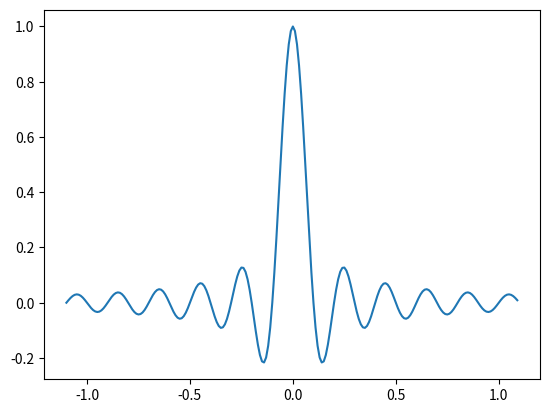

Python code for this plot:
import numpy as np
from matplotlib import pyplot as plt


def ricker(t, t0=0, s=1, a=1):
    """
    create a ricker wavelet at a certain time, centered around t0, with a chosen spread
    :param t: the time at which we're calculating the wavelet (can be an numpy array of time)
    :param t0: the time the wavelet occurs at
    :param s: the spread of the wavelet
    :param a: the amplitude of the wavelet
    :return: the corresponding ricker wavelet
    """
    s = s / 4
    t = (t - t0) / s
    amp = 3 * np.sqrt(np.pi) * s
    amp = a * 2 / np.sqrt(amp)

    f_exp = - (t ** 2) / 2

    res = t ** 2
    res = amp * (1 - res)
    return res * np.exp(f_exp)


def ricker_tr(s=1):
    """
    calculate the radius of the time window the wavelet takes place in
    :param s: the spread of the wavelet
    :return: the radius of the time window in which the wavelet appears
    """
    return 1 * s


def sinc(t, t0=0, s=1, a=1):
    """ricker
    create a sinc signal at a certain time, centered around t0, with a chosen spread
    :param t: the time at which we're calculating the wavelet (can be an numpy array of time)
    :param t0: the time the signal occurs at
    :param s: the spread of the wavelet
    :param a: the amplitude of the wavelet
    :return: the corresponding sinc signal
    """
    s = s / 10
    t = (t - t0) / s
    return a * np.sinc(t)


def sinc_tr(s=1):
    """
    calculate the radius of the time window the wavelet takes place in
    :param s: the spread of the wavelet
    :return: the radius of the time window in which the wavelet appears
    """
    return 1 * s


def vlad(t, t0=0, s=1, a=1):
    """
    create a vlad wavelet at a certain time, centered around t0, with a chosen spread
    :param t: the time at which we're calculating the wavelet (can be an numpy array of time)
    :param t0: the time the wavelet occurs at
    :param s: the spread of the wavelet
    :param a: the amplitude of the wavelet
    :return: the corresponding vlad wavelet
    """
    t = (t - t0) / s
    amp = np.abs(1 * t)
    amp = np.minimum(amp, np.ones_like(amp))
    amp = a * ((1 - amp) ** 2)
    f = 2 * np.pi * t
    return amp * np.sin(f)


def vlad_tr(s=1):
    """
    calculate the radius of the time window the wavelet takes place in
    :param s: the spread of the wavelet
    :return: the radius of the time window in which the wavelet appears
    """
    return 1.0 * s


if __name__ == "__main__":
    tt = np.arange(-1.1, 1.1, 0.01)
    yy = sinc(tt)
    plt.plot(tt, yy)
    plt.show()
